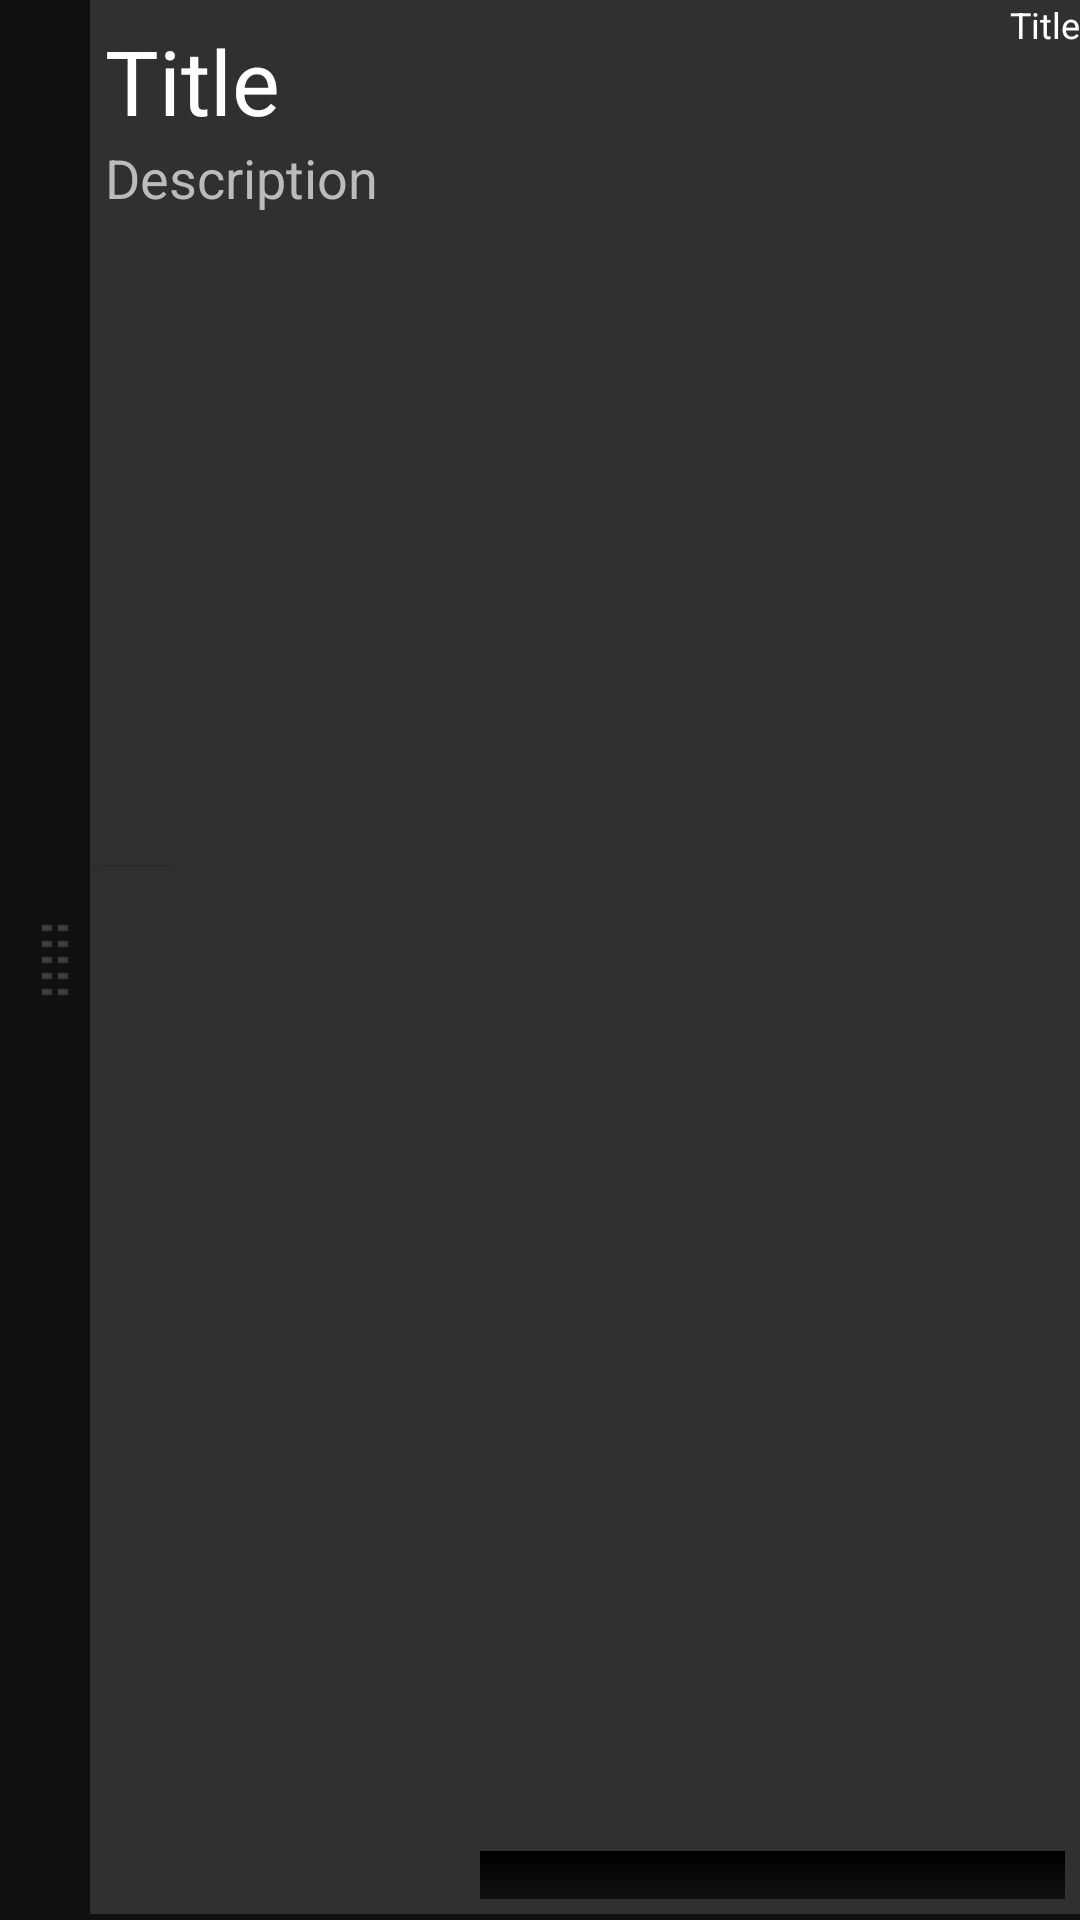

Layout XML and referenced resources for this Android screen:
<!-- AndroidManifest.xml: application theme Theme.Treetask -->
<!-- res/layout/taskviewlistitem.xml -->
<?xml version="1.0" encoding="utf-8"?>
<RelativeLayout xmlns:android="http://schemas.android.com/apk/res/android"
    android:layout_width="fill_parent"
    android:layout_height="80dp"
    android:background="@drawable/transselect"
    android:minHeight="80dp"
    android:orientation="vertical"
    android:paddingBottom="2dp" >

    <LinearLayout
        android:layout_width="fill_parent"
        android:layout_height="wrap_content"
        android:layout_marginLeft="30dp"
        android:background="@drawable/select"
        android:minHeight="50dp"
        android:orientation="vertical" >

        <TextView
            android:id="@+id/subcountmainlistitem"
            android:layout_width="wrap_content"
            android:layout_height="wrap_content"
            android:layout_gravity="right"
            android:layout_marginBottom="-10dp"
            android:text="@string/title"
            android:textColor="#fff"
            android:textSize="12sp" />

        <TextView
            android:id="@+id/name"
            android:layout_width="fill_parent"
            android:layout_height="wrap_content"
            android:paddingLeft="5dp"
            android:text="@string/title"
            android:textColor="#ffffff"
            android:textSize="30sp" />

        <TextView
            android:id="@+id/description"
            android:layout_width="wrap_content"
            android:layout_height="wrap_content"
            android:paddingLeft="5dp"
            android:text="@string/description"
            android:textColor="#bbbbbb"
            android:textSize="18sp" />

        <RelativeLayout
            android:layout_width="fill_parent"
            android:layout_height="wrap_content"
            android:paddingTop="5dp" >

            <TextView
                android:id="@+id/percent"
                android:layout_width="wrap_content"
                android:layout_height="wrap_content"
                android:layout_alignParentBottom="true"
                android:layout_alignParentRight="true"
                android:paddingBottom="3dp"
                android:paddingRight="205dp"
                android:textColor="#fff"
                android:textSize="15sp" />

            <ProgressBar
                android:id="@+id/completion"
                style="?android:attr/progressBarStyleHorizontal"
                android:layout_width="200dp"
                android:layout_height="wrap_content"
                android:layout_alignParentBottom="true"
                android:layout_alignParentRight="true"
                android:paddingBottom="5dp"
                android:paddingRight="5dp"
                android:progressDrawable="@drawable/progbar" />
        </RelativeLayout>
    </LinearLayout>

    <ImageView
        android:id="@id/drag_handle"
        android:layout_width="wrap_content"
        android:layout_height="wrap_content"
        android:layout_alignParentLeft="true"
        android:layout_centerVertical="true"
        android:contentDescription="@string/drag_tab"
        android:src="@drawable/dragtab" />

</RelativeLayout>
<!-- resources referenced by this layout -->
<resources>
  <!-- drawable select (drawable) -->
  <selector xmlns:android="http://schemas.android.com/apk/res/android">
  
      <item android:drawable="@color/select" android:state_pressed="true"/>
      <item android:drawable="@color/nselect" android:state_pressed="false"/>
  
  </selector>
  <!-- drawable transselect (drawable) -->
  <selector xmlns:android="http://schemas.android.com/apk/res/android">
  <item android:state_pressed="true"
      android:drawable="@color/menu_select" />      
  <item android:state_pressed="false"
      android:drawable="@color/bgbase" />      
     
  </selector>
  <string name="description">Description</string>
  <string name="drag_tab">Drag Tab</string>
  <string name="title">Title</string>
  <color name="select">#336635</color>
  <color name="nselect">#303030</color>
  <color name="menu_select">#888888</color>
  <color name="bgbase">#101010</color>
  <!-- drawable selectable_background_treetask (drawable) -->
  <?xml version="1.0" encoding="utf-8"?>
  <selector xmlns:android="http://schemas.android.com/apk/res/android"
          android:exitFadeDuration="@android:integer/config_mediumAnimTime" >
      <item android:state_pressed="false" android:state_focused="true" android:drawable="@drawable/list_focused_treetask" />
      <item android:state_pressed="true" android:drawable="@drawable/pressed_background_treetask" />
      <item android:drawable="@android:color/transparent" />
  </selector>
  <style name="DropDownListView.Treetask" parent="@style/Widget.AppCompat.ListView.DropDown">
          <item name="android:listSelector">@drawable/selectable_background_treetask</item>
      </style>
  <style name="ActionBarTabStyle.Treetask" parent="@style/Widget.AppCompat.ActionBar.TabView">
          <item name="background">@drawable/tab_indicator_ab_treetask</item>
          
          <item name="android:background">@drawable/tab_indicator_ab_treetask</item>
      </style>
  <style name="DropDownNav.Treetask" parent="@android:style/Widget.Holo.Spinner">
          <item name="android:popupBackground">@drawable/menu_dropdown_panel_treetask</item>
          <item name="android:dropDownSelector">@drawable/selectable_background_treetask</item>
      </style>
  <style name="ActionButton.CloseMode.Treetask" parent="@style/Widget.AppCompat.ActionButton.CloseMode">
          <item name="background">@drawable/btn_cab_done_treetask</item>
          
          <item name="android:background">@drawable/btn_cab_done_treetask</item>
      </style>
  <!-- drawable pressed_background_treetask (drawable) -->
  <?xml version="1.0" encoding="utf-8"?>
  <shape xmlns:android="http://schemas.android.com/apk/res/android" android:shape="rectangle">
      <solid android:color="@color/pressed_treetask" />
  </shape>
  <color name="darkgrey">#333333</color>
  <!-- drawable ab_background_textured_treetask (drawable) -->
  <?xml version="1.0" encoding="utf-8"?>
  <bitmap xmlns:android="http://schemas.android.com/apk/res/android"
      android:src="@drawable/ab_texture_tile_treetask"
      android:tileMode="repeat" />
  <!-- drawable btn_cab_done_treetask (drawable) -->
  <?xml version="1.0" encoding="utf-8"?>
  <selector xmlns:android="http://schemas.android.com/apk/res/android">
      <item android:state_pressed="true"
          android:drawable="@drawable/btn_cab_done_pressed_treetask" />
      <item android:state_focused="true" android:state_enabled="true"
          android:drawable="@drawable/btn_cab_done_focused_treetask" />
      <item android:state_enabled="true"
          android:drawable="@drawable/btn_cab_done_default_treetask" />
  </selector>
  <color name="pressed_treetask">#CC353535</color>
</resources>
